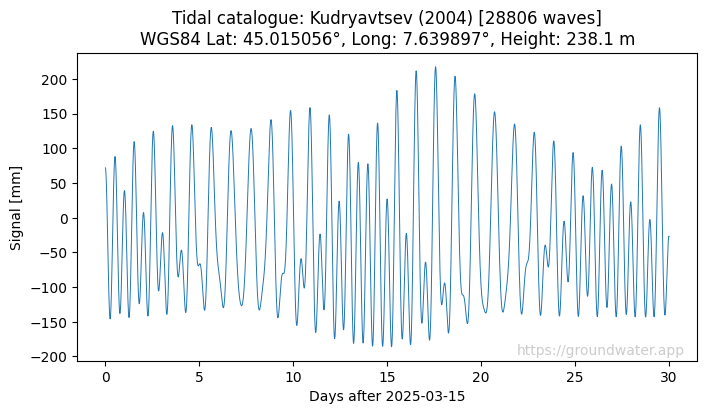

Source data for this figure (header and first rows):
Datetime[UTC+0.0h], Signal [mm], Tide [mm], Pole tide [mm], LOD tide [mm]
2025-03-15 00:00:00, 71.76, 71.76, 0.0, 0.0
2025-03-15 00:10:00, 70.83, 70.83, 0.0, 0.0
2025-03-15 00:20:00, 69.1, 69.1, 0.0, 0.0
2025-03-15 00:30:00, 66.58, 66.58, 0.0, 0.0
2025-03-15 00:40:00, 63.29, 63.29, 0.0, 0.0
2025-03-15 00:50:00, 59.26, 59.26, 0.0, 0.0
2025-03-15 01:00:00, 54.5, 54.5, 0.0, 0.0
2025-03-15 01:10:00, 49.07, 49.07, 0.0, 0.0
2025-03-15 01:20:00, 43, 43, 0.0, 0.0
2025-03-15 01:30:00, 36.34, 36.34, 0.0, 0.0
2025-03-15 01:40:00, 29.12, 29.12, 0.0, 0.0
2025-03-15 01:50:00, 21.42, 21.42, 0.0, 0.0
2025-03-15 02:00:00, 13.28, 13.28, 0.0, 0.0
2025-03-15 02:10:00, 4.761, 4.761, 0.0, 0.0
2025-03-15 02:20:00, -4.067, -4.067, 0.0, 0.0
2025-03-15 02:30:00, -13.14, -13.14, 0.0, 0.0
2025-03-15 02:40:00, -22.39, -22.39, 0.0, 0.0
2025-03-15 02:50:00, -31.75, -31.75, 0.0, 0.0
2025-03-15 03:00:00, -41.16, -41.16, 0.0, 0.0
2025-03-15 03:10:00, -50.53, -50.53, 0.0, 0.0
2025-03-15 03:20:00, -59.8, -59.8, 0.0, 0.0
2025-03-15 03:30:00, -68.91, -68.91, 0.0, 0.0
2025-03-15 03:40:00, -77.77, -77.77, 0.0, 0.0
2025-03-15 03:50:00, -86.34, -86.34, 0.0, 0.0
2025-03-15 04:00:00, -94.54, -94.54, 0.0, 0.0
2025-03-15 04:10:00, -102.3, -102.3, 0.0, 0.0
2025-03-15 04:20:00, -109.6, -109.6, 0.0, 0.0
2025-03-15 04:30:00, -116.3, -116.3, 0.0, 0.0
2025-03-15 04:40:00, -122.5, -122.5, 0.0, 0.0
2025-03-15 04:50:00, -128, -128, 0.0, 0.0
2025-03-15 05:00:00, -132.9, -132.9, 0.0, 0.0
2025-03-15 05:10:00, -137, -137, 0.0, 0.0
2025-03-15 05:20:00, -140.4, -140.4, 0.0, 0.0
2025-03-15 05:30:00, -143, -143, 0.0, 0.0
2025-03-15 05:40:00, -144.8, -144.8, 0.0, 0.0
2025-03-15 05:50:00, -145.8, -145.8, 0.0, 0.0
2025-03-15 06:00:00, -146, -146, 0.0, 0.0
2025-03-15 06:10:00, -145.3, -145.3, 0.0, 0.0
2025-03-15 06:20:00, -143.9, -143.9, 0.0, 0.0
2025-03-15 06:30:00, -141.6, -141.6, 0.0, 0.0
2025-03-15 06:40:00, -138.6, -138.6, 0.0, 0.0
2025-03-15 06:50:00, -134.8, -134.8, 0.0, 0.0
2025-03-15 07:00:00, -130.2, -130.2, 0.0, 0.0
2025-03-15 07:10:00, -124.9, -124.9, 0.0, 0.0
2025-03-15 07:20:00, -119, -119, 0.0, 0.0
2025-03-15 07:30:00, -112.4, -112.4, 0.0, 0.0
2025-03-15 07:40:00, -105.2, -105.2, 0.0, 0.0
2025-03-15 07:50:00, -97.52, -97.52, 0.0, 0.0
2025-03-15 08:00:00, -89.33, -89.33, 0.0, 0.0
2025-03-15 08:10:00, -80.71, -80.71, 0.0, 0.0
2025-03-15 08:20:00, -71.73, -71.73, 0.0, 0.0
2025-03-15 08:30:00, -62.45, -62.45, 0.0, 0.0
2025-03-15 08:40:00, -52.93, -52.93, 0.0, 0.0
2025-03-15 08:50:00, -43.25, -43.25, 0.0, 0.0
2025-03-15 09:00:00, -33.47, -33.47, 0.0, 0.0
2025-03-15 09:10:00, -23.66, -23.66, 0.0, 0.0
2025-03-15 09:20:00, -13.88, -13.88, 0.0, 0.0
2025-03-15 09:30:00, -4.218, -4.218, 0.0, 0.0
2025-03-15 09:40:00, 5.272, 5.272, 0.0, 0.0
2025-03-15 09:50:00, 14.52, 14.52, 0.0, 0.0
... 4,261 more rows
